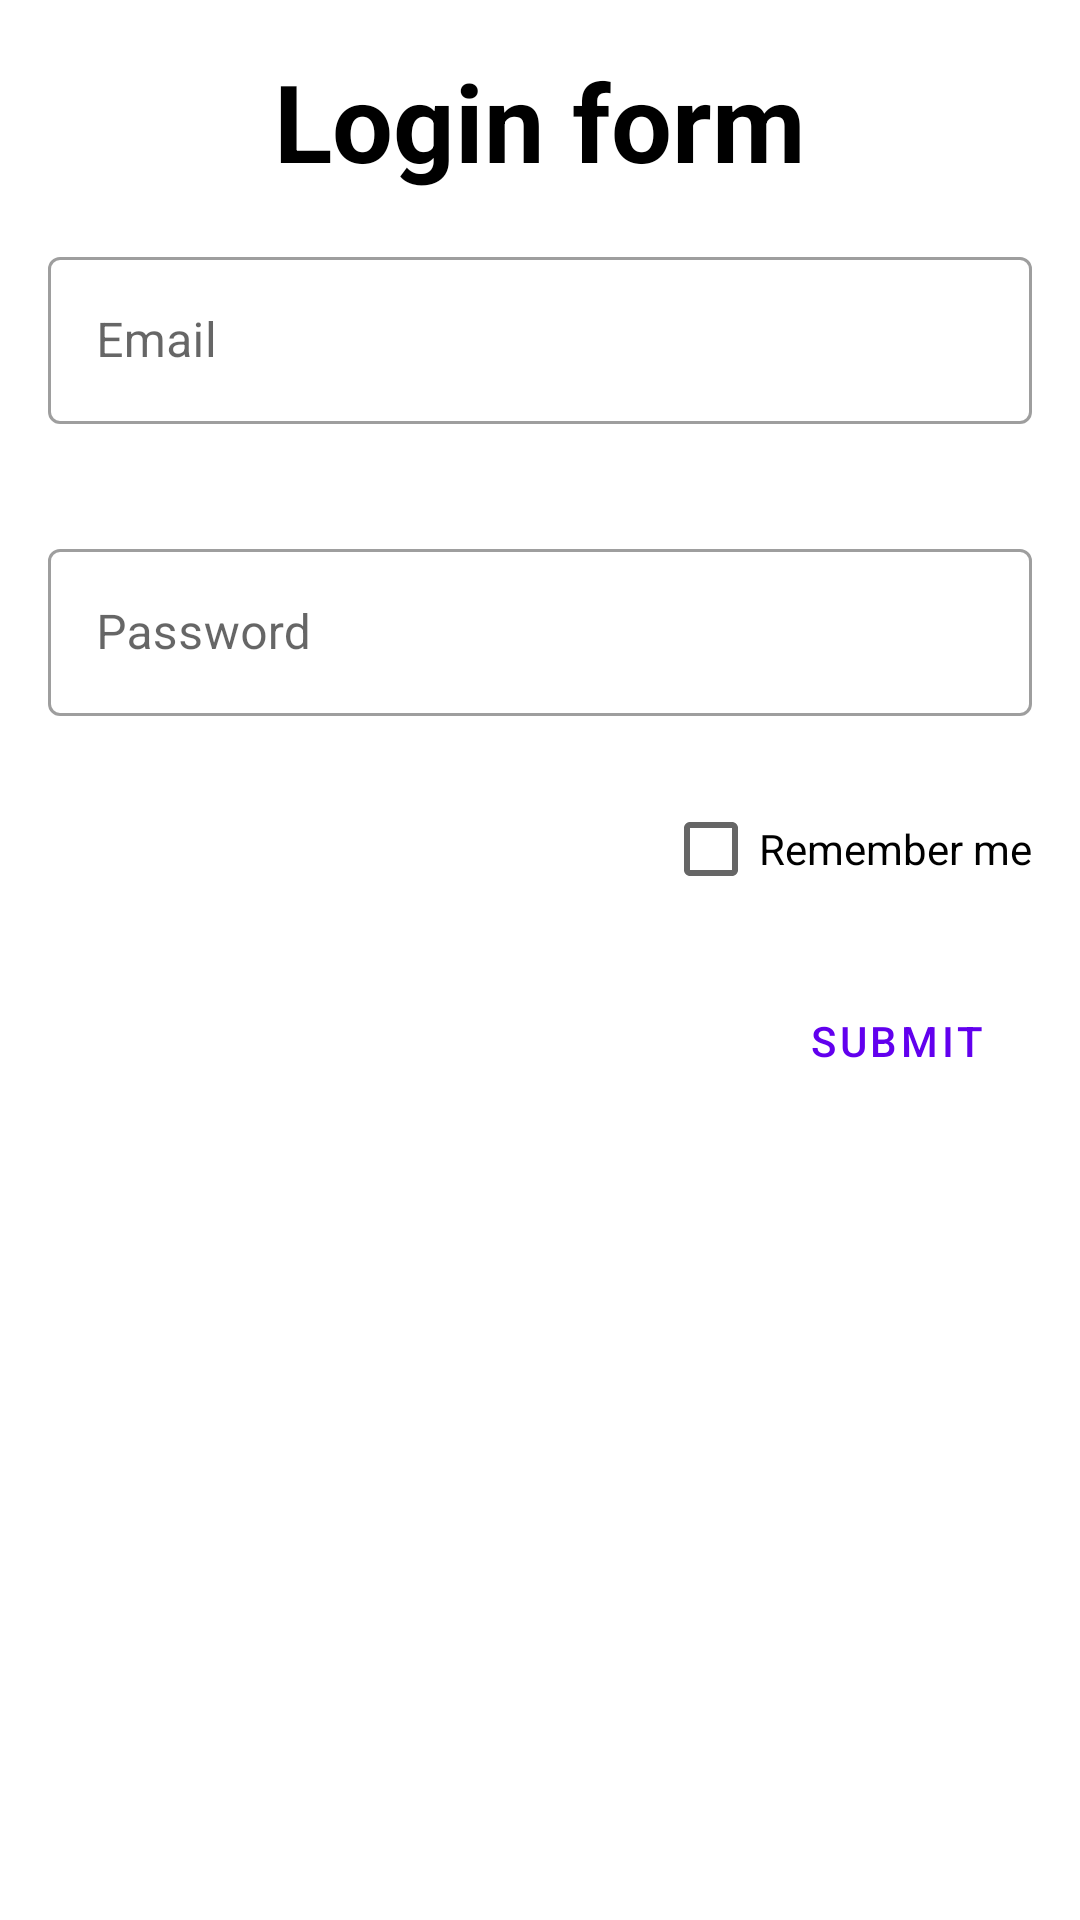

Produce the Android XML layout that renders to this screen, including the resource entries it uses.
<!-- AndroidManifest.xml: application theme Theme.Logincodingchallenge -->
<!-- res/layout/activity_main.xml -->
<?xml version="1.0" encoding="utf-8"?>
<androidx.constraintlayout.widget.ConstraintLayout
    xmlns:android="http://schemas.android.com/apk/res/android"
    xmlns:app="http://schemas.android.com/apk/res-auto"
    xmlns:tools="http://schemas.android.com/tools"
    android:layout_width="match_parent"
    android:layout_height="match_parent"
    android:padding="16dp"
    tools:context=".MainActivity">

    <ProgressBar
        android:id="@+id/loader"
        android:layout_width="wrap_content"
        android:layout_height="wrap_content"
        app:layout_constraintTop_toTopOf="parent"
        app:layout_constraintStart_toStartOf="parent"
        app:layout_constraintEnd_toEndOf="parent"
        app:layout_constraintBottom_toBottomOf="parent" />

    <androidx.appcompat.widget.AppCompatTextView
        android:id="@+id/loginTextView"
        android:layout_width="wrap_content"
        android:layout_height="wrap_content"
        android:text="@string/login_form"
        android:textSize="36sp"
        android:textColor="@color/black"
        android:textStyle="bold"
        app:layout_constraintTop_toTopOf="parent"
        app:layout_constraintStart_toStartOf="parent"
        app:layout_constraintEnd_toEndOf="parent" />

    <com.google.android.material.textfield.TextInputLayout
        android:id="@+id/emailTextInputLayout"
        android:layout_width="match_parent"
        android:layout_height="wrap_content"
        android:layout_marginTop="16dp"
        app:errorEnabled="true"
        app:layout_constraintTop_toBottomOf="@id/loginTextView"
        style="@style/Widget.MaterialComponents.TextInputLayout.OutlinedBox">

        <com.google.android.material.textfield.TextInputEditText
            android:id="@+id/emailTextInputEditText"
            android:layout_width="match_parent"
            android:layout_height="wrap_content"
            android:inputType="textEmailAddress"
            android:hint="@string/email"/>

    </com.google.android.material.textfield.TextInputLayout>

    <com.google.android.material.textfield.TextInputLayout
        android:id="@+id/passwordTextInputLayout"
        android:layout_width="match_parent"
        android:layout_height="wrap_content"
        android:layout_marginTop="16dp"
        app:errorEnabled="true"
        app:layout_constraintTop_toBottomOf="@id/emailTextInputLayout"
        style="@style/Widget.MaterialComponents.TextInputLayout.OutlinedBox">

        <com.google.android.material.textfield.TextInputEditText
            android:id="@+id/passwordTextInputEditText"
            android:layout_width="match_parent"
            android:layout_height="wrap_content"
            android:inputType="textPassword"
            android:hint="@string/password" />

    </com.google.android.material.textfield.TextInputLayout>

    <androidx.appcompat.widget.AppCompatCheckBox
        android:id="@+id/rememberMeCheckbox"
        android:layout_width="wrap_content"
        android:layout_height="wrap_content"
        android:text="@string/remember_me"
        app:layout_constraintTop_toBottomOf="@id/passwordTextInputLayout"
        app:layout_constraintEnd_toEndOf="parent" />

    <androidx.appcompat.widget.AppCompatButton
        android:id="@+id/submitButton"
        android:layout_width="wrap_content"
        android:layout_height="wrap_content"
        android:layout_marginTop="16dp"
        android:text="@string/submit"
        app:layout_constraintTop_toBottomOf="@id/rememberMeCheckbox"
        app:layout_constraintEnd_toEndOf="parent"
        style="?attr/materialButtonOutlinedStyle"/>

</androidx.constraintlayout.widget.ConstraintLayout>
<!-- resources referenced by this layout -->
<resources>
  <string name="email">Email</string>
  <string name="login_form">Login form</string>
  <string name="password">Password</string>
  <string name="remember_me">Remember me</string>
  <string name="submit">Submit</string>
  <style name="Theme.Logincodingchallenge" parent="Theme.MaterialComponents.DayNight.DarkActionBar">
          
          <item name="colorPrimary">@color/purple_500</item>
          <item name="colorPrimaryVariant">@color/purple_700</item>
          <item name="colorOnPrimary">@color/white</item>
          
          <item name="colorSecondary">@color/teal_200</item>
          <item name="colorSecondaryVariant">@color/teal_700</item>
          <item name="colorOnSecondary">@color/black</item>
          
          <item name="android:statusBarColor" tools:targetApi="l">?attr/colorPrimaryVariant</item>
          
      </style>
  <!-- not gathered from this repository: default colours our renderer supplied (Android Studio template values) -->
  <color name="purple_500">#FF6200EE</color>
  <color name="purple_700">#FF3700B3</color>
  <color name="teal_200">#FF03DAC5</color>
  <color name="teal_700">#FF018786</color>
  <color name="black">#FF000000</color>
  <color name="white">#FFFFFFFF</color>
</resources>
